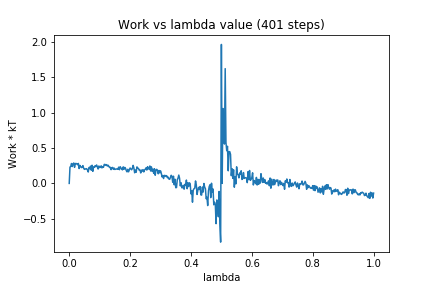

Data behind this chart, as committed beside it:
0, 0.0
1, 0.2298
2, 0.2395
3, 0.2809
4, 0.238
5, 0.2761
6, 0.2877
7, 0.2265
8, 0.279
9, 0.2818
10, 0.2739
11, 0.2634
12, 0.2815
13, 0.2096
14, 0.2544
15, 0.237
16, 0.2234
17, 0.2265
18, 0.2511
19, 0.2137
20, 0.1983
21, 0.2013
22, 0.2072
23, 0.2072
24, 0.1887
25, 0.161
26, 0.2243
27, 0.2087
28, 0.2436
29, 0.186
30, 0.2565
31, 0.17
32, 0.2333
33, 0.2272
34, 0.2502
35, 0.2354
36, 0.26
37, 0.2349
38, 0.2032
39, 0.2457
40, 0.2236
41, 0.2279
42, 0.2481
43, 0.2187
44, 0.2369
45, 0.2271
46, 0.2671
47, 0.2683
48, 0.2549
49, 0.2651
50, 0.2453
51, 0.2571
52, 0.2416
53, 0.2252
54, 0.2274
55, 0.194
56, 0.2213
57, 0.2253
58, 0.1987
59, 0.2169
60, 0.197
... 340 more rows
